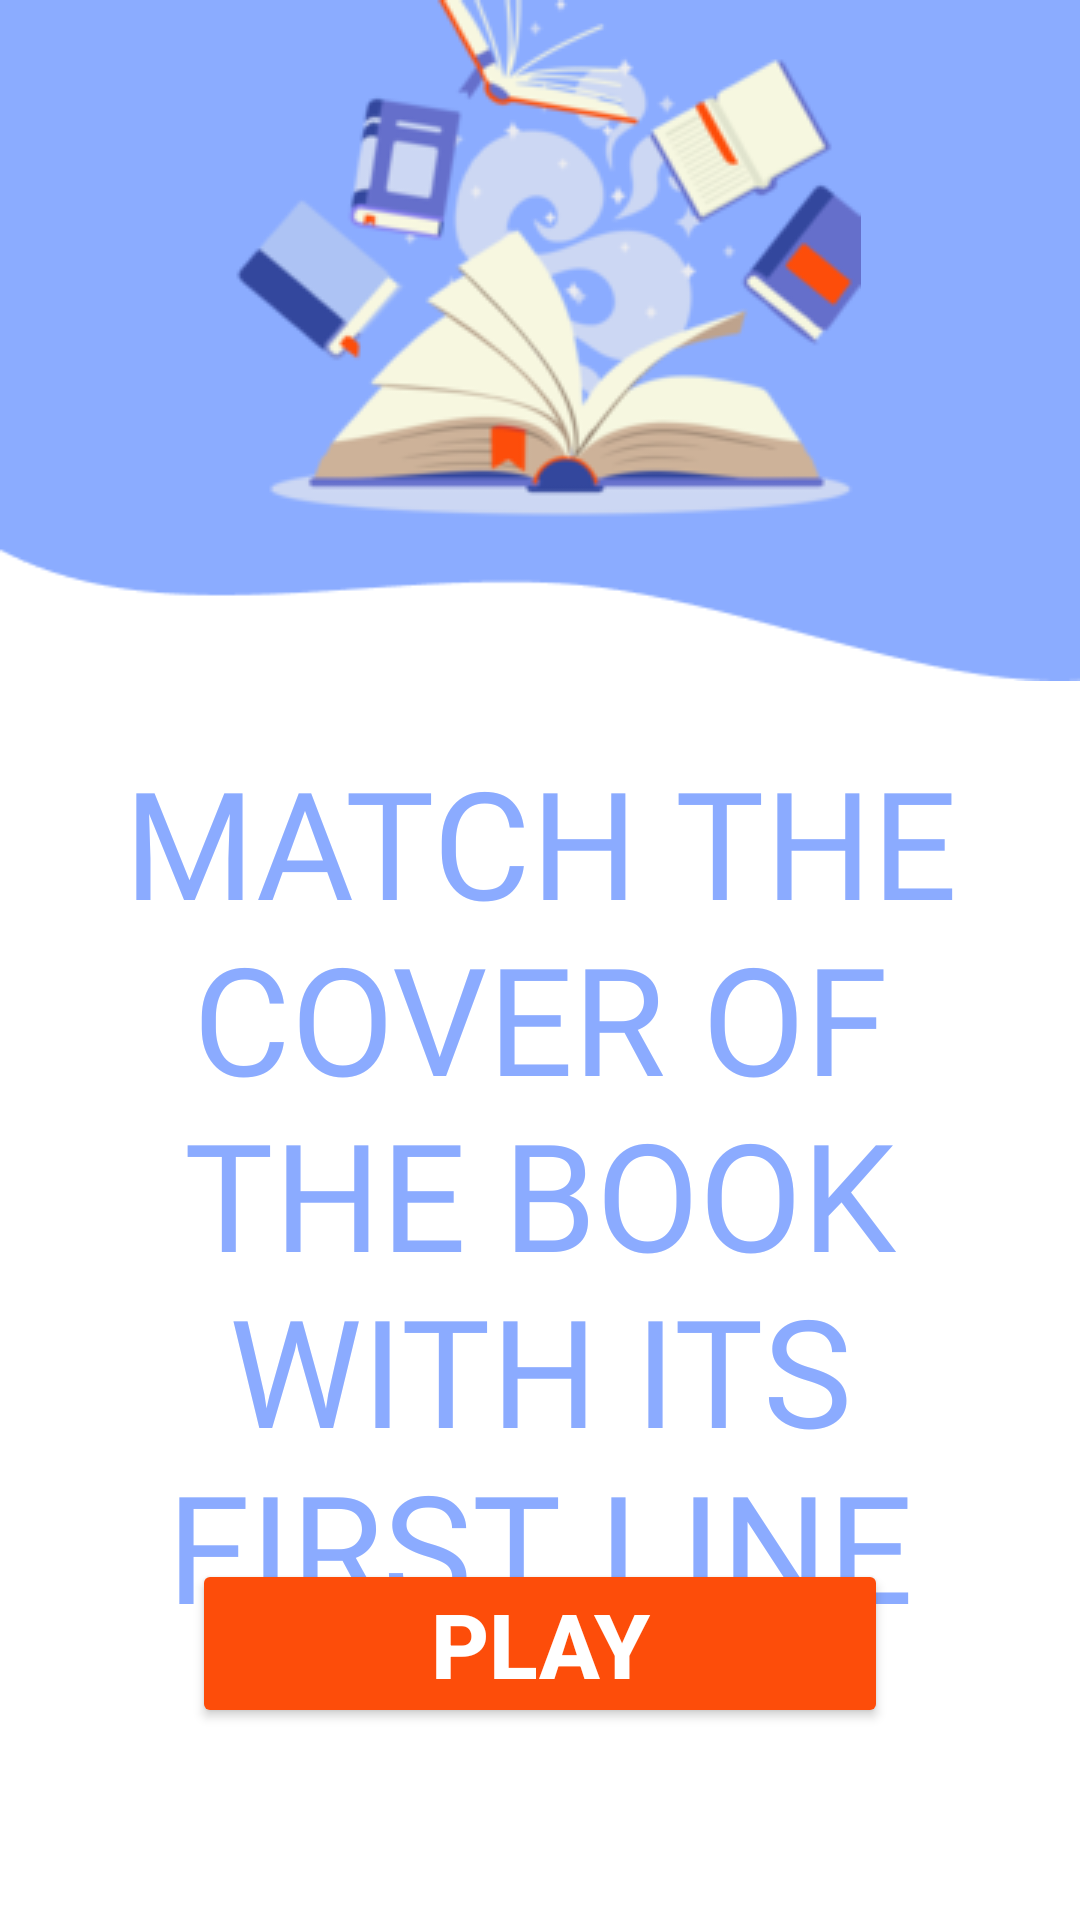

Produce the Android XML layout that renders to this screen, including the resource entries it uses.
<!-- AndroidManifest.xml: application theme Theme.QuizGame -->
<!-- res/layout/test_frag.xml -->
<?xml version="1.0" encoding="utf-8"?>
<ScrollView
    xmlns:android="http://schemas.android.com/apk/res/android"
    xmlns:app="http://schemas.android.com/apk/res-auto"
    xmlns:tools="http://schemas.android.com/tools"
    android:layout_width="match_parent"
    android:layout_height="wrap_content"
    android:fillViewport="true">
    <androidx.constraintlayout.widget.ConstraintLayout
        android:layout_width="match_parent"
        android:layout_height="wrap_content">

        <ImageView
            android:id="@+id/vector"
            android:layout_width="0dp"
            android:layout_height="wrap_content"
            android:adjustViewBounds="true"
            android:contentDescription="vector"
            android:src="@drawable/vector"
            app:layout_constraintEnd_toEndOf="parent"
            app:layout_constraintStart_toStartOf="parent"
            app:layout_constraintTop_toTopOf="parent" />

        <ImageView
            android:id="@+id/book_logo"
            android:layout_width="wrap_content"
            android:layout_height="wrap_content"
            android:contentDescription="__________________6_1"
            android:src="@drawable/book_image_title"
            app:layout_constraintEnd_toEndOf="parent"
            app:layout_constraintStart_toStartOf="parent"
            app:layout_constraintTop_toTopOf="parent" />

        <TextView
            android:id="@+id/match_the_cover_of_the_book_with_its_first_line"

            android:layout_width="0dp"
            android:layout_height="wrap_content"
            android:layout_margin="20dp"
            android:fontFamily="@font/oswald"
            android:gravity="center"
            app:layout_constraintVertical_weight="2"
            android:text="@string/match_the_cover_of_the_book_with_its_first_line_string"
            android:textAllCaps="true"
            android:textColor="@color/match_the_cover_of_the_book_with_its_first_line_color"
            android:textSize="50sp"
            app:layout_constraintEnd_toEndOf="parent"
            app:layout_constraintStart_toStartOf="parent"
            app:layout_constraintTop_toBottomOf="@+id/vector" />

        <Button
            android:layout_width="0dp"
            android:layout_height="wrap_content"
            android:layout_margin="64dp"
            android:padding="8dp"
            android:backgroundTint="@color/red"
            android:text="@string/play_string"
            android:textColor="@color/white"
            android:textSize="30sp"
            android:textStyle="bold"
            app:cornerRadius="20dp"
            app:layout_constraintBottom_toBottomOf="parent"
            app:layout_constraintEnd_toEndOf="parent"

            app:layout_constraintStart_toStartOf="parent" />

    </androidx.constraintlayout.widget.ConstraintLayout>
</ScrollView>
<!-- resources referenced by this layout -->
<resources>
  <color name="match_the_cover_of_the_book_with_its_first_line_color">#8BABFF</color>
  <color name="red">#FD4D0A</color>
  <color name="white">#FFFFFF</color>
  <!-- drawable book_image_title: png bitmap (drawable, 37117 bytes) -->
  <!-- drawable vector: png bitmap (drawable, 1523 bytes) -->
  <string name="match_the_cover_of_the_book_with_its_first_line_string">match the cover of the book with its first line</string>
  <string name="play_string">play</string>
  <style name="Theme.QuizGame" parent="Theme.MaterialComponents.DayNight.NoActionBar">
          
          <item name="colorPrimary">@color/purple_500</item>
          <item name="colorPrimaryVariant">@color/purple_700</item>
          <item name="colorOnPrimary">@color/white</item>
          
          <item name="colorSecondary">@color/teal_200</item>
          <item name="colorSecondaryVariant">@color/teal_700</item>
          <item name="colorOnSecondary">@color/black</item>
          
          <item name="android:statusBarColor">?attr/colorPrimaryVariant</item>
          
      </style>
  <color name="purple_500">#FF6200EE</color>
  <color name="purple_700">#FF3700B3</color>
  <color name="teal_200">#FF03DAC5</color>
  <color name="teal_700">#FF018786</color>
  <color name="black">#FF000000</color>
</resources>
